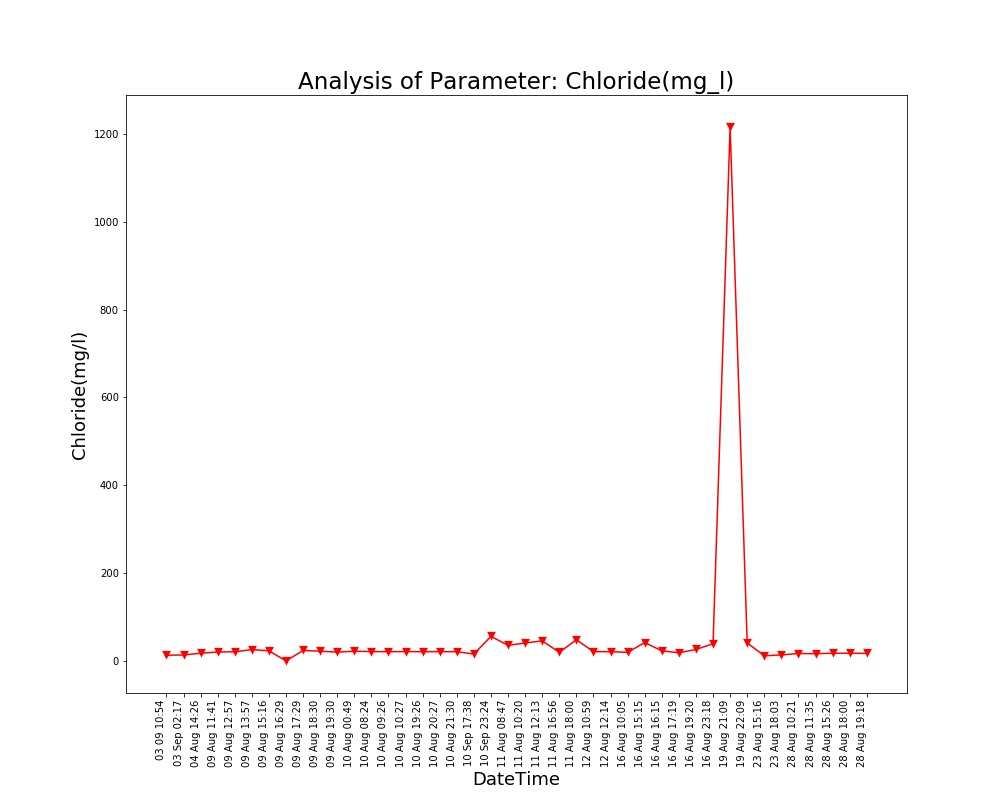

The table this chart was drawn from, first rows:
Unnamed: 0, DateTime, Date, Time, Chloride(mg/l)
0.0, 04 Aug 14:26, 04 Aug 2021, 14:26:24, 17.4
1.0, 09 Aug 11:41, 09 Aug 2021, 11:41:48, 20.3
2.0, 09 Aug 12:57, 09 Aug 2021, 12:57:04, 20.7
3.0, 09 Aug 13:57, 09 Aug 2021, 13:57:19, 25.8
4.0, 09 Aug 15:16, 09 Aug 2021, 15:16:19, 22.9
5.0, 09 Aug 16:29, 09 Aug 2021, 16:29:24, 0.0
6.0, 09 Aug 17:29, 09 Aug 2021, 17:29:51, 23.8
7.0, 09 Aug 18:30, 09 Aug 2021, 18:30:16, 22.1
8.0, 09 Aug 19:30, 09 Aug 2021, 19:30:40, 20.1
9.0, 10 Aug 00:49, 10 Aug 2021, 00:49:39, 22.1
10.0, 10 Aug 08:24, 10 Aug 2021, 08:24:01, 21.3
11.0, 10 Aug 09:26, 10 Aug 2021, 09:26:56, 21.0
12.0, 10 Aug 10:27, 10 Aug 2021, 10:27:28, 21.3
13.0, 10 Aug 19:26, 10 Aug 2021, 19:26:33, 21.0
14.0, 10 Aug 20:27, 10 Aug 2021, 20:27:03, 21.1
15.0, 10 Aug 21:30, 10 Aug 2021, 21:30:23, 21.0
16.0, 11 Aug 08:47, 11 Aug 2021, 08:47:06, 35.4
17.0, 11 Aug 10:20, 11 Aug 2021, 10:20:04, 40.8
18.0, 11 Aug 12:13, 11 Aug 2021, 12:13:36, 45.7
19.0, 11 Aug 16:56, 11 Aug 2021, 16:56:21, 19.5
20.0, 11 Aug 18:00, 11 Aug 2021, 18:00:02, 48.2
21.0, 12 Aug 10:59, 12 Aug 2021, 10:59:37, 21.0
22.0, 12 Aug 12:14, 12 Aug 2021, 12:14:31, 21.1
23.0, 16 Aug 10:05, 16 Aug 2021, 10:05:25, 19.4
24.0, 16 Aug 15:15, 16 Aug 2021, 15:15:28, 41.8
25.0, 16 Aug 16:15, 16 Aug 2021, 16:15:54, 23.0
26.0, 16 Aug 17:19, 16 Aug 2021, 17:19:32, 18.4
27.0, 16 Aug 19:20, 16 Aug 2021, 19:20:17, 26.1
28.0, 16 Aug 23:18, 16 Aug 2021, 23:18:09, 39.0
29.0, 19 Aug 21:09, 19 Aug 2021, 21:09:25, 1215
30.0, 19 Aug 22:09, 19 Aug 2021, 22:09:52, 41.1
31.0, 23 Aug 15:16, 23 Aug 2021, 15:16:38, 11.6
32.0, 23 Aug 18:03, 23 Aug 2021, 18:03:46, 13.7
33.0, 28 Aug 10:21, 28 Aug 2021, 10:21:18, 16.8
34.0, 28 Aug 11:35, 28 Aug 2021, 11:35:06, 16.5
35.0, 28 Aug 15:26, 28 Aug 2021, 15:26:51, 17.4
36.0, 28 Aug 18:00, 28 Aug 2021, 18:00:08, 17.5
37.0, 28 Aug 19:18, 28 Aug 2021, 19:18:38, 17.1
, 03 Sep 02:17, 03 Sep 2021, 02:17:33, 13.5
, 03 09 10:54, 03 Sep 2021, 10:54:46, 12.9
, 10 Sep 17:38, 10 Sep 2021, 17:38:26, 15.6
, 10 Sep 23:24, 10 Sep 2021, 23:24:03, 55.9
